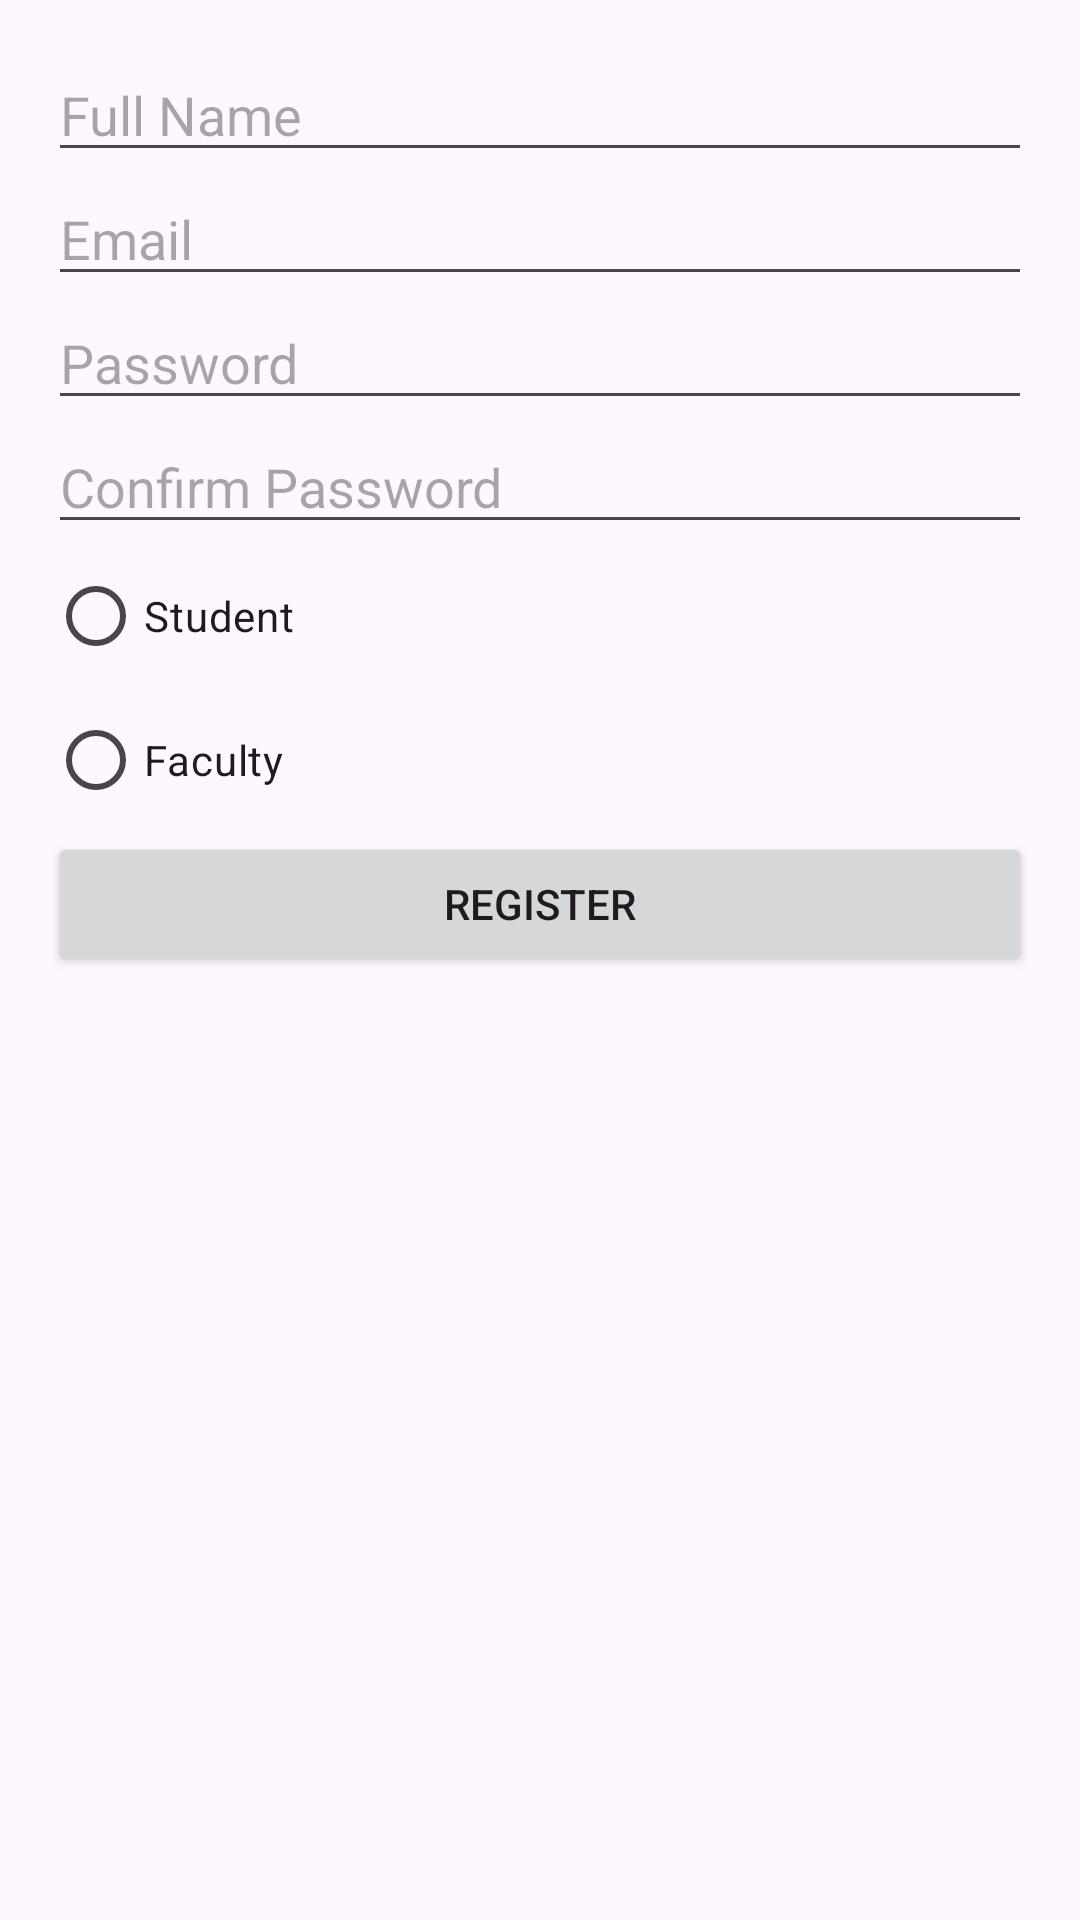

Layout XML and referenced resources for this Android screen:
<!-- AndroidManifest.xml: application theme Theme.Projectcampusclutchdemo -->
<!-- res/layout/activity_register.xml -->
<LinearLayout xmlns:android="http://schemas.android.com/apk/res/android"
    android:layout_width="match_parent"
    android:layout_height="match_parent"
    android:orientation="vertical"
    android:padding="16dp">

    <EditText
        android:id="@+id/etName"
        android:layout_width="match_parent"
        android:layout_height="wrap_content"
        android:hint="Full Name"
        android:inputType="textPersonName" />

    <EditText
        android:id="@+id/etEmail"
        android:layout_width="match_parent"
        android:layout_height="wrap_content"
        android:hint="Email"
        android:inputType="textEmailAddress" />

    <EditText
        android:id="@+id/etPassword"
        android:layout_width="match_parent"
        android:layout_height="wrap_content"
        android:hint="Password"
        android:inputType="textPassword" />

    <EditText
        android:id="@+id/etConfirmPassword"
        android:layout_width="match_parent"
        android:layout_height="wrap_content"
        android:hint="Confirm Password"
        android:inputType="textPassword" />

    <RadioGroup
        android:id="@+id/radioGroupRole"
        android:layout_width="match_parent"
        android:layout_height="wrap_content">

        <RadioButton
            android:id="@+id/radioStudent"
            android:layout_width="wrap_content"
            android:layout_height="wrap_content"
            android:text="Student" />

        <RadioButton
            android:id="@+id/radioFaculty"
            android:layout_width="wrap_content"
            android:layout_height="wrap_content"
            android:text="Faculty" />
    </RadioGroup>

    <Button
        android:id="@+id/btnRegister"
        android:layout_width="match_parent"
        android:layout_height="wrap_content"
        android:text="Register" />
</LinearLayout>
<!-- resources referenced by this layout -->
<resources>
  <style name="Theme.Projectcampusclutchdemo" parent="Base.Theme.Projectcampusclutchdemo" />
  <style name="Base.Theme.Projectcampusclutchdemo" parent="Theme.Material3.DayNight.NoActionBar">
          
          
      </style>
</resources>
